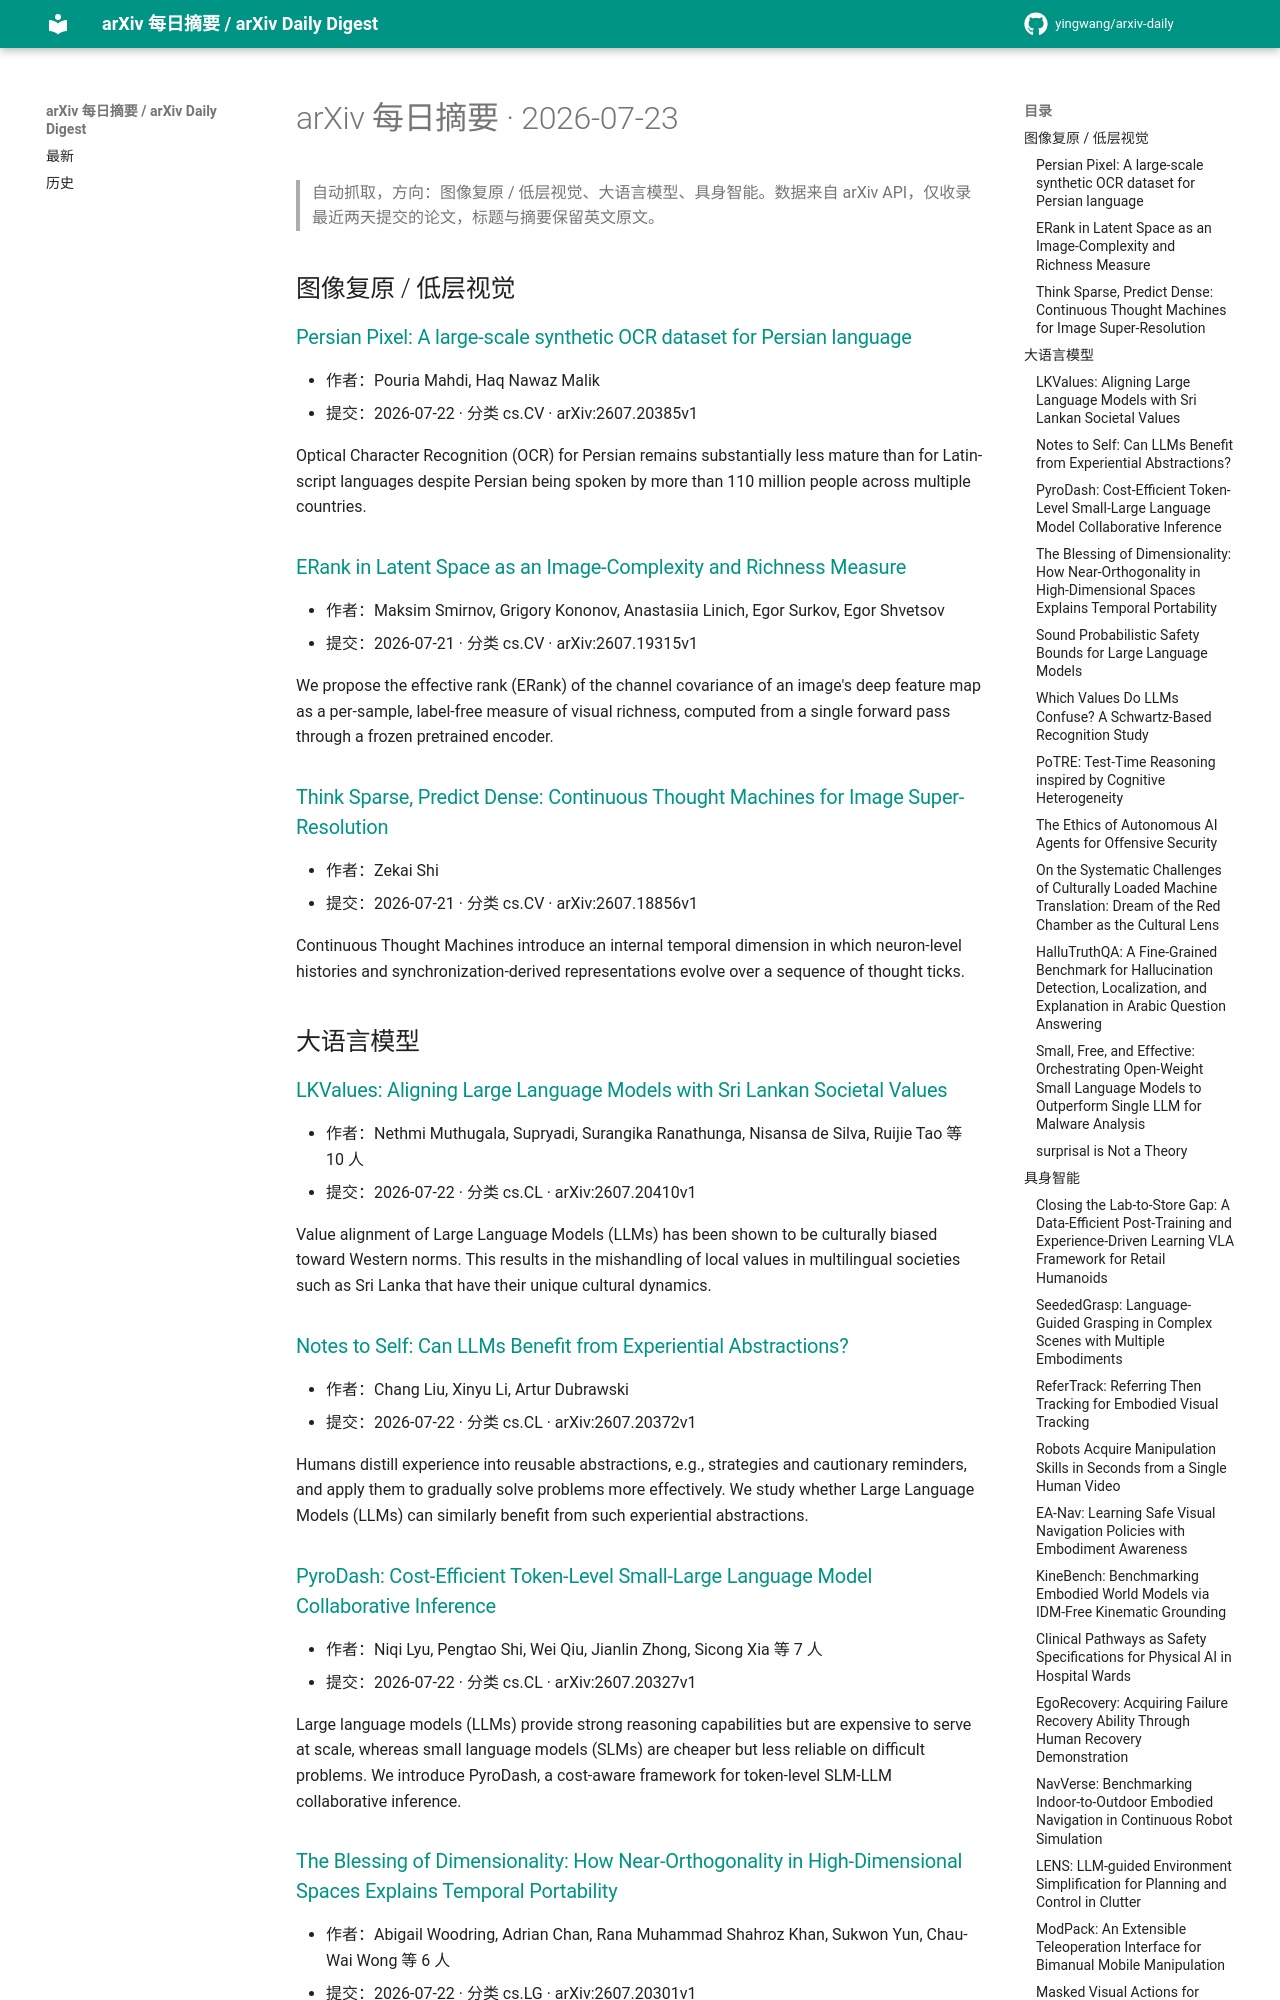

repository: yingwang/arxiv-daily · page: digests/2026-07-23/index.html · generator: mkdocs

# arXiv 每日摘要 · 2026-07-23

> 自动抓取，方向：图像复原 / 低层视觉、大语言模型、具身智能。数据来自 arXiv API，仅收录最近两天提交的论文，标题与摘要保留英文原文。

## 图像复原 / 低层视觉

### [Persian Pixel: A large-scale synthetic OCR dataset for Persian language](http://arxiv.org/abs/2607.20385v1)

- 作者：Pouria Mahdi, Haq Nawaz Malik
- 提交：2026-07-22 · 分类 cs.CV · arXiv:2607.20385v1

Optical Character Recognition (OCR) for Persian remains substantially less mature than for Latin-script languages despite Persian being spoken by more than 110 million people across multiple countries.

### [ERank in Latent Space as an Image-Complexity and Richness Measure](http://arxiv.org/abs/2607.19315v1)

- 作者：Maksim Smirnov, Grigory Kononov, Anastasiia Linich, Egor Surkov, Egor Shvetsov
- 提交：2026-07-21 · 分类 cs.CV · arXiv:2607.19315v1

We propose the effective rank (ERank) of the channel covariance of an image's deep feature map as a per-sample, label-free measure of visual richness, computed from a single forward pass through a frozen pretrained encoder.

### [Think Sparse, Predict Dense: Continuous Thought Machines for Image Super-Resolution](http://arxiv.org/abs/2607.18856v1)

- 作者：Zekai Shi
- 提交：2026-07-21 · 分类 cs.CV · arXiv:2607.18856v1

Continuous Thought Machines introduce an internal temporal dimension in which neuron-level histories and synchronization-derived representations evolve over a sequence of thought ticks.

## 大语言模型

### [LKValues: Aligning Large Language Models with Sri Lankan Societal Values](http://arxiv.org/abs/2607.20410v1)

- 作者：Nethmi Muthugala,  Supryadi, Surangika Ranathunga, Nisansa de Silva, Ruijie Tao 等 10 人
- 提交：2026-07-22 · 分类 cs.CL · arXiv:2607.20410v1

Value alignment of Large Language Models (LLMs) has been shown to be culturally biased toward Western norms. This results in the mishandling of local values in multilingual societies such as Sri Lanka that have their unique cultural dynamics.

### [Notes to Self: Can LLMs Benefit from Experiential Abstractions?](http://arxiv.org/abs/2607.20372v1)

- 作者：Chang Liu, Xinyu Li, Artur Dubrawski
- 提交：2026-07-22 · 分类 cs.CL · arXiv:2607.20372v1

Humans distill experience into reusable abstractions, e.g., strategies and cautionary reminders, and apply them to gradually solve problems more effectively. We study whether Large Language Models (LLMs) can similarly benefit from such experiential abstractions.

### [PyroDash: Cost-Efficient Token-Level Small-Large Language Model Collaborative Inference](http://arxiv.org/abs/2607.20327v1)

- 作者：Niqi Lyu, Pengtao Shi, Wei Qiu, Jianlin Zhong, Sicong Xia 等 7 人
- 提交：2026-07-22 · 分类 cs.CL · arXiv:2607.20327v1

Large language models (LLMs) provide strong reasoning capabilities but are expensive to serve at scale, whereas small language models (SLMs) are cheaper but less reliable on difficult problems. We introduce PyroDash, a cost-aware framework for token-level SLM-LLM collaborative inference.

### [The Blessing of Dimensionality: How Near-Orthogonality in High-Dimensional Spaces Explains Temporal Portability](http://arxiv.org/abs/2607.20301v1)

- 作者：Abigail Woodring, Adrian Chan, Rana Muhammad Shahroz Khan, Sukwon Yun, Chau-Wai Wong 等 6 人
- 提交：2026-07-22 · 分类 cs.LG · arXiv:2607.20301v1

Fine-tuning has been widely used to adapt large language models (LLMs) for domain-specific tasks. Parameter efficient fine-tuning (PEFT) methods such as low-rank adaptation (LoRA) are frequently used to reduce computational costs.
